Run: headless pygame with SDL's dummy video driver; simulated clock (each Clock.tick advances the game by its frame time, no real sleeping); random seed 0; keys injected as events and as key.get_pressed() state; no mouse input.
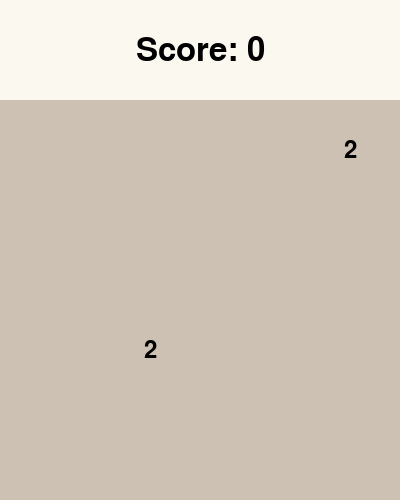
Frame 1 of 4 · flips 1–60 · no input
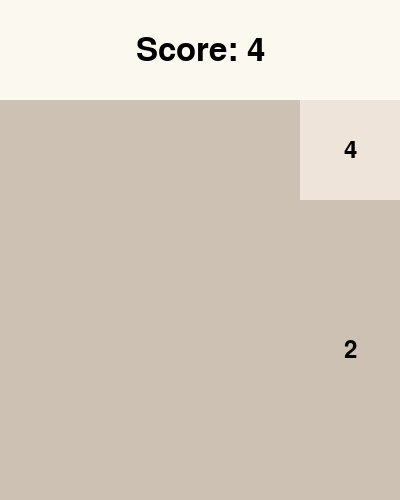
Frame 2 of 4 · flips 61–180 · tapped SPACE, RETURN · held RIGHT (→), D
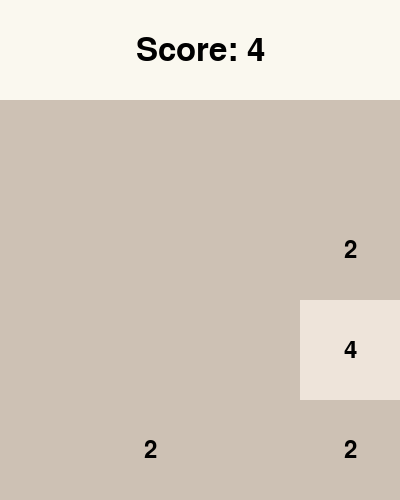
Frame 3 of 4 · flips 181–300 · held DOWN (↓), S
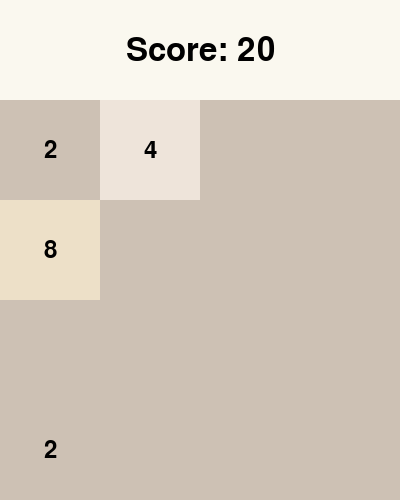
Frame 4 of 4 · flips 301–420 · held LEFT (←), A, UP (↑), W

The pygame program that drew these frames:

import pygame
import random
import math

pygame.init()

WINDOW_SIZE = (400, 500)
GRID_SIZE = 4
TILE_SIZE = WINDOW_SIZE[0] // GRID_SIZE
FPS = 60
ANIMATION_SPEED = 5

screen = pygame.display.set_mode(WINDOW_SIZE)
pygame.display.set_caption("2048")

BACKGROUND_COLOR = (250, 248, 239)
TILE_COLORS = [
    (205, 193, 180), (238, 228, 218), (237, 224, 200), (242, 177, 121),
    (245, 149, 99), (246, 124, 95), (246, 94, 59), (237, 207, 114)
]

clock = pygame.time.Clock()
grid = [[0 for _ in range(GRID_SIZE)] for _ in range(GRID_SIZE)]
score = 0

def spawn_tile():
    empty_cells = [(x, y) for x in range(GRID_SIZE) for y in range(GRID_SIZE) if grid[x][y] == 0]
    if empty_cells:
        x, y = random.choice(empty_cells)
        grid[x][y] = 2 if random.random() < 0.9 else 4

def move_tiles(direction):
    moved = False
    for _ in range(GRID_SIZE):
        if direction == "left":
            for y in range(GRID_SIZE):
                row = [grid[x][y] for x in range(GRID_SIZE) if grid[x][y] != 0]
                for x in range(GRID_SIZE):
                    if x < len(row):
                        if grid[x][y] != row[x]:
                            grid[x][y] = row[x]
                            moved = True
                    else:
                        if grid[x][y] != 0:
                            grid[x][y] = 0
                            moved = True
        elif direction == "right":
            for y in range(GRID_SIZE):
                row = [grid[x][y] for x in range(GRID_SIZE-1, -1, -1) if grid[x][y] != 0]
                for x in range(GRID_SIZE-1, -1, -1):
                    if GRID_SIZE-x-1 < len(row):
                        if grid[x][y] != row[GRID_SIZE-x-1]:
                            grid[x][y] = row[GRID_SIZE-x-1]
                            moved = True
                    else:
                        if grid[x][y] != 0:
                            grid[x][y] = 0
                            moved = True
        elif direction == "up":
            for x in range(GRID_SIZE):
                col = [grid[x][y] for y in range(GRID_SIZE) if grid[x][y] != 0]
                for y in range(GRID_SIZE):
                    if y < len(col):
                        if grid[x][y] != col[y]:
                            grid[x][y] = col[y]
                            moved = True
                    else:
                        if grid[x][y] != 0:
                            grid[x][y] = 0
                            moved = True
        elif direction == "down":
            for x in range(GRID_SIZE):
                col = [grid[x][y] for y in range(GRID_SIZE-1, -1, -1) if grid[x][y] != 0]
                for y in range(GRID_SIZE-1, -1, -1):
                    if GRID_SIZE-y-1 < len(col):
                        if grid[x][y] != col[GRID_SIZE-y-1]:
                            grid[x][y] = col[GRID_SIZE-y-1]
                            moved = True
                    else:
                        if grid[x][y] != 0:
                            grid[x][y] = 0
                            moved = True
    return moved

def merge_tiles(direction):
    global score
    merged = False
    if direction == "left":
        for y in range(GRID_SIZE):
            for x in range(GRID_SIZE-1):
                if grid[x][y] == grid[x+1][y] and grid[x][y] != 0:
                    grid[x][y] *= 2
                    grid[x+1][y] = 0
                    score += grid[x][y]
                    merged = True
    elif direction == "right":
        for y in range(GRID_SIZE):
            for x in range(GRID_SIZE-1, 0, -1):
                if grid[x][y] == grid[x-1][y] and grid[x][y] != 0:
                    grid[x][y] *= 2
                    grid[x-1][y] = 0
                    score += grid[x][y]
                    merged = True
    elif direction == "up":
        for x in range(GRID_SIZE):
            for y in range(GRID_SIZE-1):
                if grid[x][y] == grid[x][y+1] and grid[x][y] != 0:
                    grid[x][y] *= 2
                    grid[x][y+1] = 0
                    score += grid[x][y]
                    merged = True
    elif direction == "down":
        for x in range(GRID_SIZE):
            for y in range(GRID_SIZE-1, 0, -1):
                if grid[x][y] == grid[x][y-1] and grid[x][y] != 0:
                    grid[x][y] *= 2
                    grid[x][y-1] = 0
                    score += grid[x][y]
                    merged = True
    return merged

def can_move():
    for x in range(GRID_SIZE):
        for y in range(GRID_SIZE):
            if grid[x][y] == 0:
                return True
            if x < GRID_SIZE - 1 and grid[x][y] == grid[x + 1][y]:
                return True
            if y < GRID_SIZE - 1 and grid[x][y] == grid[x][y + 1]:
                return True
    return False

def draw_grid():
    for x in range(GRID_SIZE):
        for y in range(GRID_SIZE):
            value = grid[x][y]
            if value > 0:
                color_index = int(math.log2(value)) - 1
                tile_color = TILE_COLORS[color_index]
                rect = pygame.Rect(x * TILE_SIZE, y * TILE_SIZE + TILE_SIZE, TILE_SIZE, TILE_SIZE)
                pygame.draw.rect(screen, tile_color, rect)
                font = pygame.font.Font(None, 36)
                text = font.render(str(value), True, (0, 0, 0))
                text_rect = text.get_rect(center=rect.center)
                screen.blit(text, text_rect)
            else:
                rect = pygame.Rect(x * TILE_SIZE, y * TILE_SIZE + TILE_SIZE, TILE_SIZE, TILE_SIZE)
                pygame.draw.rect(screen, TILE_COLORS[0], rect)

def draw_score():
    font = pygame.font.Font(None, 48)
    score_text = font.render(f"Score: {score}", True, (0, 0, 0))
    score_rect = score_text.get_rect(center=(WINDOW_SIZE[0] // 2, 50))
    screen.blit(score_text, score_rect)

def draw_game_over():
    font = pygame.font.Font(None, 72)
    game_over_text = font.render("Game Over", True, (255, 0, 0))
    game_over_rect = game_over_text.get_rect(center=(WINDOW_SIZE[0] // 2, WINDOW_SIZE[1] // 2))
    screen.blit(game_over_text, game_over_rect)

def animate_tile_movement(start_pos, end_pos, value):
    start_x, start_y = start_pos
    end_x, end_y = end_pos
    current_x, current_y = start_x, start_y
    while (current_x, current_y) != (end_x, end_y):
        screen.fill(BACKGROUND_COLOR)
        draw_grid()
        draw_score()
        pygame.draw.rect(screen, TILE_COLORS[int(math.log2(value)) - 1],
                         pygame.Rect(current_x * TILE_SIZE, current_y * TILE_SIZE + TILE_SIZE, TILE_SIZE, TILE_SIZE))
        pygame.display.flip()
        if current_x < end_x:
            current_x += ANIMATION_SPEED
        elif current_x > end_x:
            current_x -= ANIMATION_SPEED
        if current_y < end_y:
            current_y += ANIMATION_SPEED
        elif current_y > end_y:
            current_y -= ANIMATION_SPEED
        clock.tick(FPS)

running = True
game_over = False
spawn_tile()
spawn_tile()
while running:
    for event in pygame.event.get():
        if event.type == pygame.QUIT:
            running = False
        elif event.type == pygame.KEYDOWN and not game_over:
            moved = False
            if event.key in [pygame.K_LEFT, pygame.K_a]:
                moved = move_tiles("left")
                if moved or merge_tiles("left"):
                    merge_tiles("left")
                    move_tiles("left")
            elif event.key in [pygame.K_RIGHT, pygame.K_d]:
                moved = move_tiles("right")
                if moved or merge_tiles("right"):
                    merge_tiles("right")
                    move_tiles("right")
            elif event.key in [pygame.K_UP, pygame.K_w]:
                moved = move_tiles("up")
                if moved or merge_tiles("up"):
                    merge_tiles("up")
                    move_tiles("up")
            elif event.key in [pygame.K_DOWN, pygame.K_s]:
                moved = move_tiles("down")
                if moved or merge_tiles("down"):
                    merge_tiles("down")
                    move_tiles("down")
            if moved:
                spawn_tile()
            if not can_move():
                game_over = True

    screen.fill(BACKGROUND_COLOR)
    draw_score()
    draw_grid()
    if game_over:
        draw_game_over()
    pygame.display.flip()

pygame.quit()
